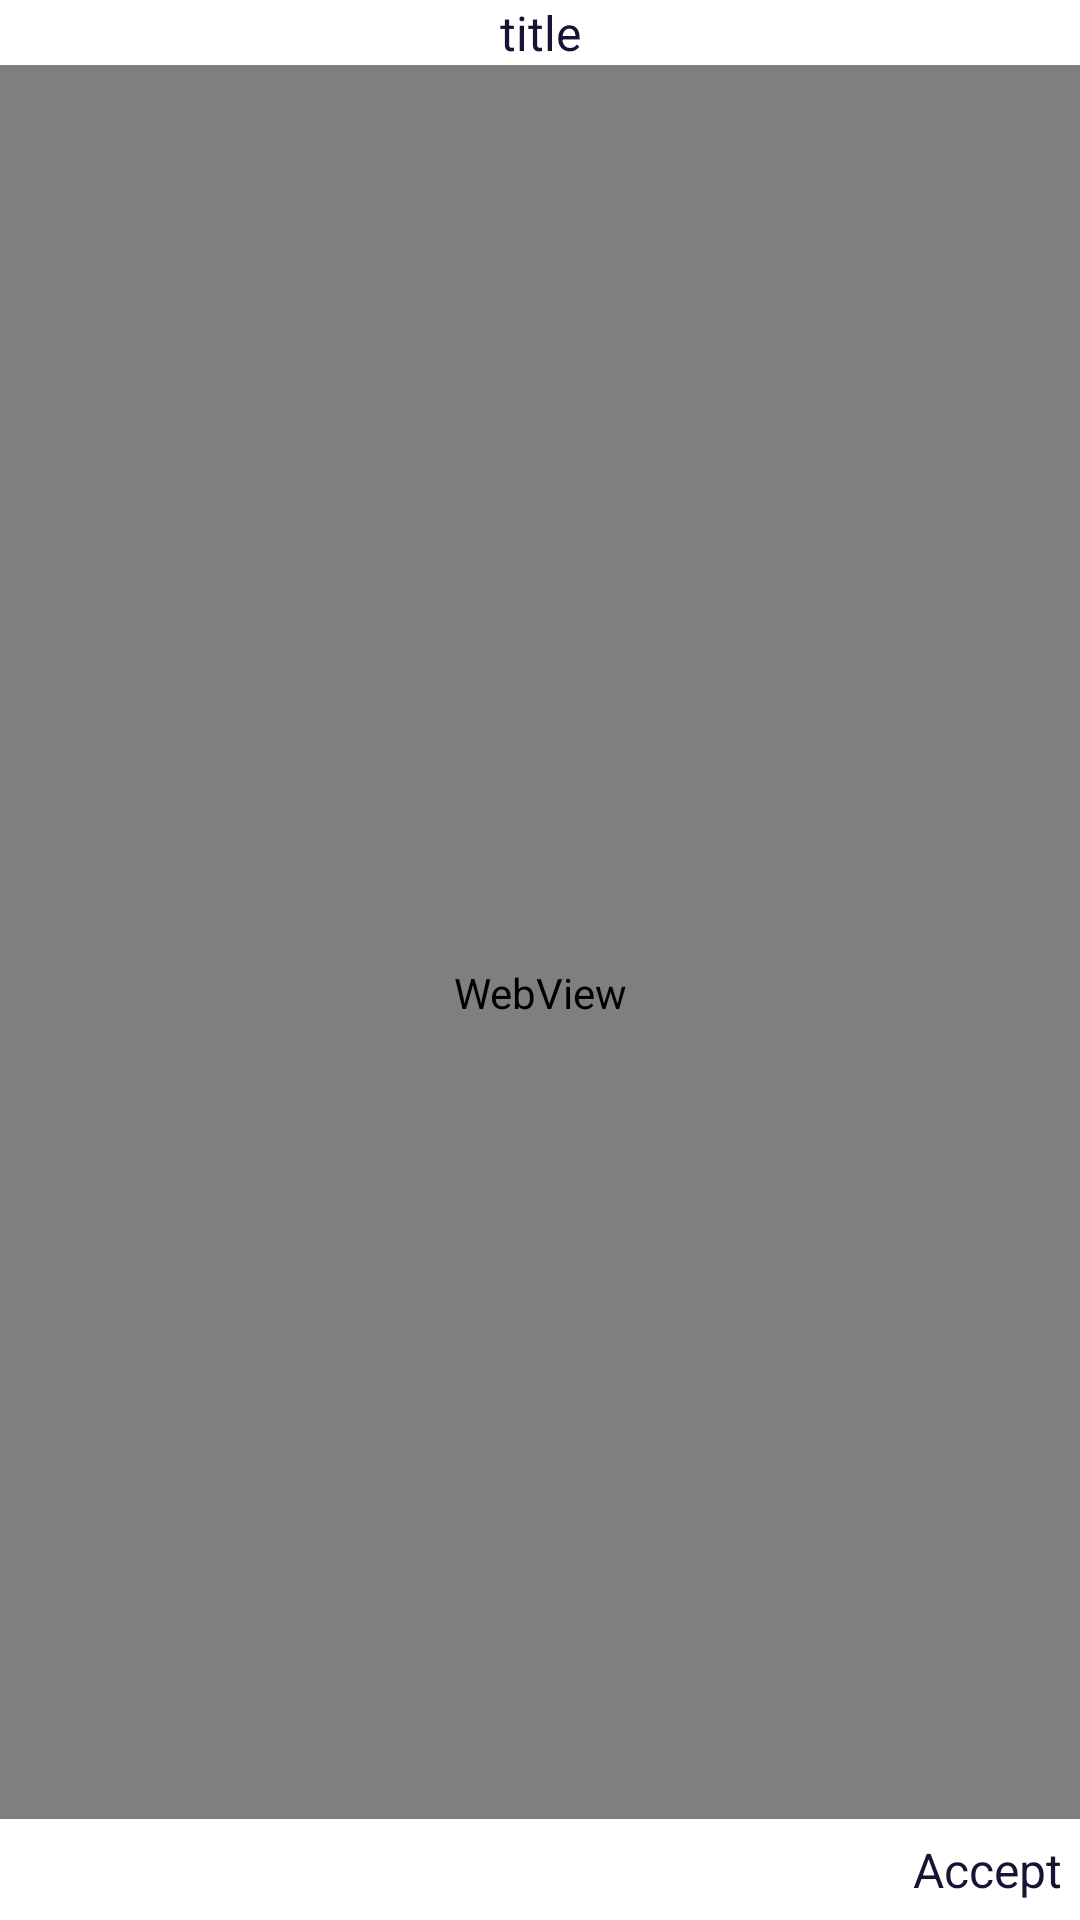

The Android layout XML behind this screen, and the referenced resources:
<!-- AndroidManifest.xml: application theme Theme.StatusSavy -->
<!-- res/layout/privacy_dialog.xml -->
<?xml version="1.0" encoding="utf-8"?>
<androidx.constraintlayout.widget.ConstraintLayout
    xmlns:android="http://schemas.android.com/apk/res/android"
    xmlns:app="http://schemas.android.com/apk/res-auto"
    xmlns:tools="http://schemas.android.com/tools"
    android:layout_width="match_parent"
    android:layout_margin="@dimen/x10"
    android:layout_height="match_parent">

    <TextView
        android:id="@+id/p_dialog_title"
        android:layout_width="match_parent"
        android:layout_height="wrap_content"
        android:text="title"
        android:textAlignment="center"
        android:gravity="center"
        android:textColor="@color/text_3"
        app:layout_constraintTop_toTopOf="parent"
        android:textSize="16sp"
        app:layout_constraintEnd_toEndOf="parent"
        app:layout_constraintStart_toStartOf="parent" />

    <WebView
        android:id="@+id/policy_wev"
        android:layout_width="match_parent"
        android:layout_height="0dp"
        app:layout_constraintBottom_toBottomOf="parent"
        app:layout_constraintEnd_toEndOf="parent"
        app:layout_constraintStart_toStartOf="parent"
        app:layout_constraintTop_toBottomOf="@id/p_dialog_title" />

    <TextView
        android:id="@+id/done_bt"
        android:layout_width="match_parent"
        android:layout_height="wrap_content"
        android:textAlignment="textEnd"
        android:text="@string/accept"
        android:background="@color/white"
        android:padding="@dimen/x6"
        android:textColor="@color/text_3"
        android:textSize="@dimen/s16"
        app:layout_constraintBottom_toBottomOf="parent"
        app:layout_constraintEnd_toEndOf="parent" />

</androidx.constraintlayout.widget.ConstraintLayout>
<!-- resources referenced by this layout -->
<resources>
  <color name="text_3">#151435</color>
  <color name="white">#FFFFFFFF</color>
  <dimen name="s16">16sp</dimen>
  <dimen name="x10">10dp</dimen>
  <dimen name="x6">6dp</dimen>
  <string name="accept">Accept</string>
  <style name="Theme.StatusSavy" parent="Theme.MaterialComponents.DayNight.DarkActionBar">
          
          <item name="colorPrimary">@color/purple_500</item>
          <item name="colorPrimaryVariant">@color/purple_700</item>
          <item name="colorOnPrimary">@color/white</item>
          
          <item name="colorSecondary">@color/teal_200</item>
          <item name="colorSecondaryVariant">@color/teal_700</item>
          <item name="colorOnSecondary">@color/black</item>
          
          <item name="android:statusBarColor" tools:targetApi="l">?attr/colorPrimaryVariant</item>
          
      </style>
  <color name="purple_500">#FF6200EE</color>
  <color name="purple_700">#FF3700B3</color>
  <color name="teal_200">#FF03DAC5</color>
  <color name="teal_700">#FF018786</color>
  <color name="black">#FF000000</color>
</resources>
